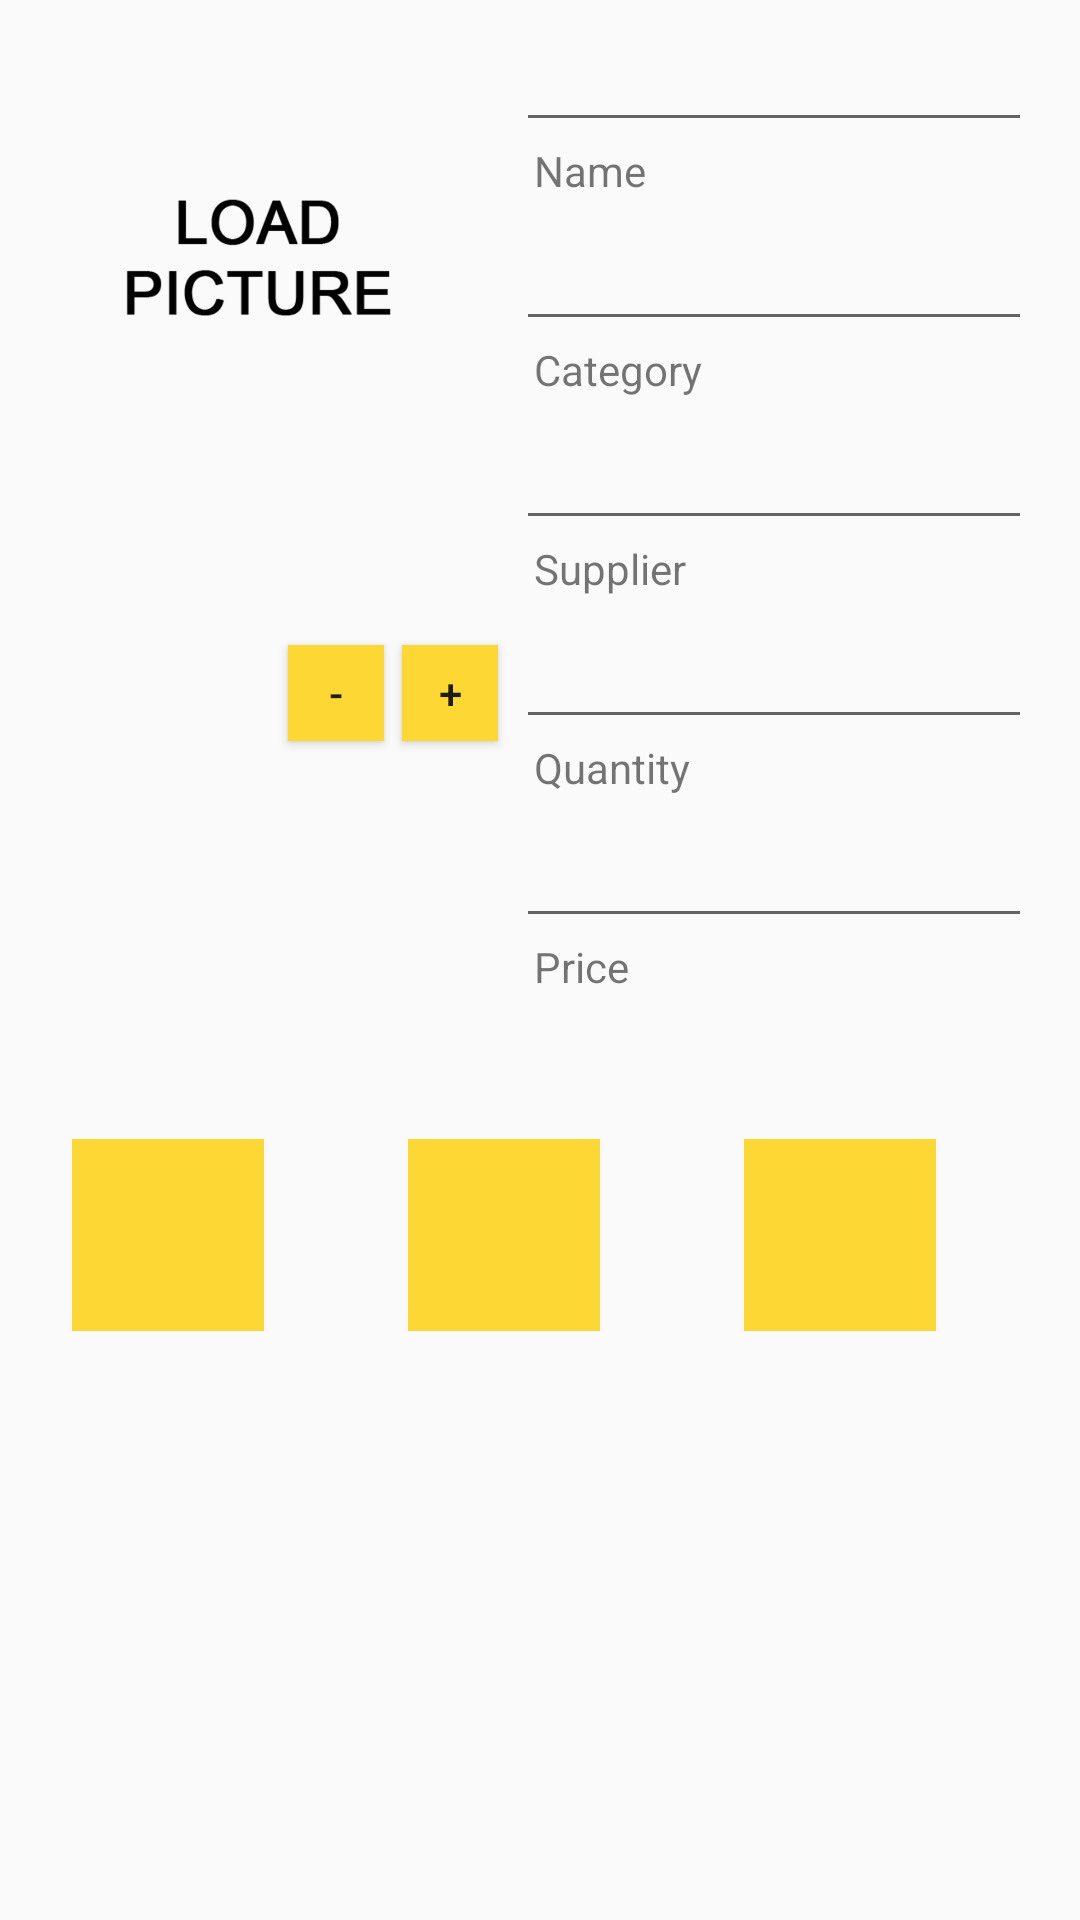

Reconstruct the res/layout file that produces this screen, plus the resources it refers to.
<!-- AndroidManifest.xml: activity theme EditorTheme -->
<!-- res/layout/activity_editor.xml -->
<?xml version="1.0" encoding="utf-8"?>
<ScrollView xmlns:android="http://schemas.android.com/apk/res/android"
    xmlns:app="http://schemas.android.com/apk/res-auto"
    xmlns:tools="http://schemas.android.com/tools"
    android:layout_width="match_parent"
    android:layout_height="match_parent"
    android:orientation="vertical"
    android:scrollbars="vertical">

    <android.support.constraint.ConstraintLayout
        android:layout_width="match_parent"
        android:layout_height="wrap_content">

        <ImageView
            android:id="@+id/edit_item_image"
            android:layout_width="140dp"
            android:layout_height="140dp"
            android:layout_marginLeft="16dp"
            android:layout_marginStart="16dp"
            android:layout_marginTop="@dimen/activity_vertical_margin"
            android:adjustViewBounds="true"
            android:scaleType="centerCrop"
            android:src="@drawable/load_picture"
            app:layout_constraintLeft_toLeftOf="parent"
            app:layout_constraintTop_toTopOf="parent" />


        <TextView
            android:id="@+id/name_label"
            style="@style/labels"
            android:layout_width="wrap_content"
            android:layout_height="wrap_content"
            android:text="@string/item_name"
            app:layout_constraintLeft_toLeftOf="@+id/edit_item_name"
            app:layout_constraintTop_toBottomOf="@+id/edit_item_name" />

        <EditText
            android:id="@+id/edit_item_name"
            style="@style/EditText"
            android:contentDescription="@string/item_name"
            android:inputType="textCapWords"
            android:maxLines="1"
            app:layout_constraintLeft_toRightOf="@+id/edit_item_image"
            app:layout_constraintRight_toRightOf="parent"
            app:layout_constraintTop_toTopOf="parent"
            tools:text="Name" />

        <TextView
            android:id="@+id/category_label"
            style="@style/labels"
            android:layout_width="wrap_content"
            android:layout_height="wrap_content"
            android:text="@string/item_category"
            app:layout_constraintLeft_toLeftOf="@+id/edit_item_category"
            app:layout_constraintTop_toBottomOf="@+id/edit_item_category" />


        <EditText
            android:id="@+id/edit_item_category"
            style="@style/EditText"
            android:inputType="textCapWords"
            android:maxLines="1"
            app:layout_constraintLeft_toRightOf="@+id/edit_item_image"
            app:layout_constraintRight_toRightOf="parent"
            app:layout_constraintTop_toBottomOf="@+id/name_label"
            tools:text="Description" />


        <TextView
            android:id="@+id/price_label"
            style="@style/labels"
            android:layout_width="wrap_content"
            android:layout_height="wrap_content"
            android:text="@string/item_price"
            app:layout_constraintLeft_toLeftOf="@+id/edit_item_price"
            app:layout_constraintTop_toBottomOf="@+id/edit_item_price" />


        <EditText
            android:id="@+id/edit_item_price"
            style="@style/EditText"
            android:contentDescription="@string/item_price"
            android:inputType="numberDecimal"
            app:layout_constraintLeft_toRightOf="@+id/edit_item_image"
            app:layout_constraintRight_toRightOf="parent"
            app:layout_constraintTop_toBottomOf="@+id/quantity_label"
            tools:text="Price" />


        <TextView
            android:id="@+id/quantity_label"
            style="@style/labels"
            android:layout_width="wrap_content"
            android:layout_height="wrap_content"
            android:text="@string/item_quantity"
            app:layout_constraintLeft_toLeftOf="@+id/edit_item_quantity"
            app:layout_constraintTop_toBottomOf="@+id/edit_item_quantity" />


        <EditText
            android:id="@+id/edit_item_quantity"
            style="@style/EditText"
            android:inputType="number"
            android:maxLines="1"
            app:layout_constraintLeft_toRightOf="@+id/edit_item_image"
            app:layout_constraintRight_toRightOf="parent"
            app:layout_constraintTop_toBottomOf="@+id/supplier_label"
            tools:text="Quantity" />


        <TextView
            android:id="@+id/supplier_label"
            style="@style/labels"
            android:layout_width="wrap_content"
            android:layout_height="wrap_content"
            android:text="@string/item_supplier"
            app:layout_constraintLeft_toLeftOf="@+id/edit_item_supplier"
            app:layout_constraintTop_toBottomOf="@+id/edit_item_supplier" />

        <EditText
            android:id="@+id/edit_item_supplier"
            style="@style/EditText"
            android:contentDescription="@string/item_supplier"
            android:inputType="textEmailAddress"
            android:maxLines="1"
            app:layout_constraintLeft_toRightOf="@+id/edit_item_image"
            app:layout_constraintRight_toRightOf="parent"
            app:layout_constraintTop_toBottomOf="@+id/category_label"
            tools:text="Supplier Contact" />


        <ImageButton
            android:id="@+id/order_button"
            style="@style/buttons"
            android:layout_width="@dimen/button"
            android:layout_height="@dimen/button"
            android:background="@color/colorAccent"
            android:src="@drawable/order_button"
            app:layout_constraintRight_toLeftOf="@+id/save_button"
            app:layout_constraintTop_toBottomOf="@+id/price_label" />

        <ImageButton
            android:id="@+id/save_button"
            style="@style/buttons"
            android:layout_width="@dimen/button"
            android:layout_height="@dimen/button"
            android:background="@color/colorAccent"
            android:src="@drawable/save_button"
            app:layout_constraintRight_toRightOf="parent"
            app:layout_constraintTop_toBottomOf="@+id/price_label" />


        <ImageButton
            android:id="@+id/delete_button"
            style="@style/buttons"
            android:layout_width="@dimen/button"
            android:layout_height="@dimen/button"
            android:background="@color/colorAccent"
            android:src="@drawable/delete_button"
            app:layout_constraintRight_toLeftOf="@+id/order_button"
            app:layout_constraintTop_toBottomOf="@+id/price_label" />

        <Button
            android:id="@+id/button_minus"
            android:layout_width="@dimen/small_button"
            android:layout_height="@dimen/small_button"
            android:layout_marginRight="@dimen/small_margin"
            android:layout_marginTop="@dimen/activity_vertical_margin"
            android:background="@color/colorAccent"
            android:onClick="increment"
            android:text="+"
            app:layout_constraintRight_toLeftOf="@+id/edit_item_quantity"
            app:layout_constraintTop_toBottomOf="@+id/supplier_label" />

        <Button
            android:id="@+id/button_plus"
            android:layout_width="@dimen/small_button"
            android:layout_height="@dimen/small_button"
            android:layout_marginRight="@dimen/small_margin"
            android:layout_marginTop="@dimen/activity_vertical_margin"
            android:background="@color/colorAccent"
            android:onClick="decrement"
            android:text="-"
            app:layout_constraintRight_toLeftOf="@+id/button_minus"
            app:layout_constraintTop_toBottomOf="@+id/supplier_label" />

    </android.support.constraint.ConstraintLayout>


</ScrollView>
<!-- resources referenced by this layout -->
<resources>
  <color name="colorAccent">#FDD835</color>
  <dimen name="activity_vertical_margin">16dp</dimen>
  <dimen name="button">64dp</dimen>
  <dimen name="small_button">32dp</dimen>
  <dimen name="small_margin">6dp</dimen>
  <!-- drawable load_picture: png bitmap (drawable, 20590 bytes) -->
  <string name="item_category">Category</string>
  <string name="item_name">Name</string>
  <string name="item_price">Price</string>
  <string name="item_quantity">Quantity</string>
  <string name="item_supplier">Supplier</string>
  <style name="EditText">
          <item name="android:layout_height">wrap_content</item>
          <item name="android:layout_width">0dp</item>
          <item name="android:textAppearance">?android:textAppearanceMedium</item>
          <item name="android:layout_marginLeft">@dimen/activity_horizontal_margin</item>
          <item name="android:layout_marginRight">@dimen/activity_horizontal_margin</item>
          <item name="android:layout_marginTop">@dimen/small_margin</item>
      </style>
  <style name="buttons">
          <item name="android:layout_marginBottom">@dimen/button_margin</item>
          <item name="android:layout_marginRight">@dimen/button_margin</item>
          <item name="android:layout_marginLeft">@dimen/button_margin</item>
          <item name="android:layout_marginTop">@dimen/button_margin</item>
      </style>
  <style name="labels">
          <item name="android:layout_marginLeft">@dimen/small_margin</item>
      </style>
  <style name="EditorTheme" parent="Theme.AppCompat.Light.DarkActionBar">
          <item name="colorPrimary">@color/secondary_color</item>
          <item name="colorPrimaryDark">@color/secondary_darker_color</item>
          <item name="colorAccent">@color/colorAccent</item>
      </style>
  <dimen name="activity_horizontal_margin">16dp</dimen>
  <dimen name="button_margin">48dp</dimen>
  <color name="secondary_color">#FFE556</color>
  <color name="secondary_darker_color">#FBC534</color>
</resources>
